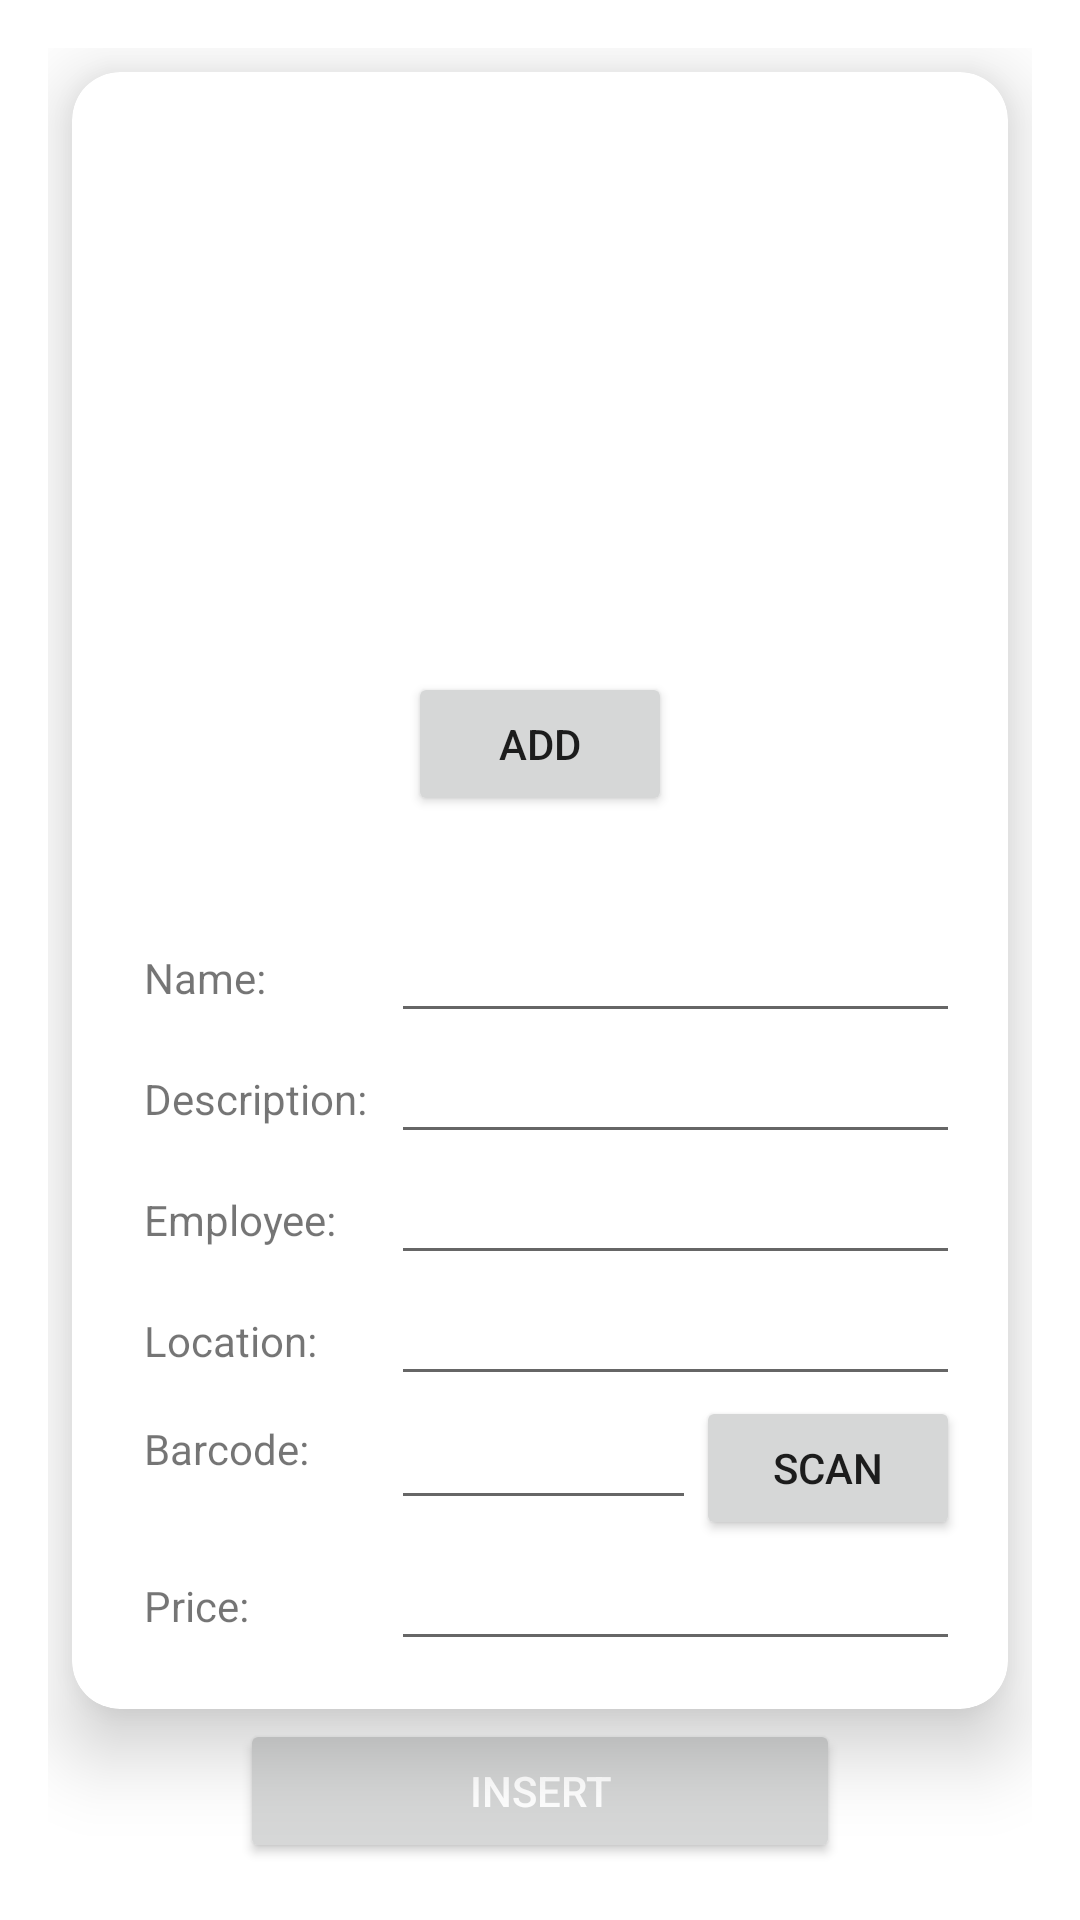

Android layout source for this screen:
<!-- AndroidManifest.xml: application theme Theme.AssetManager -->
<!-- res/layout/fragment_asset_insert.xml -->
<?xml version="1.0" encoding="utf-8"?>
<androidx.constraintlayout.widget.ConstraintLayout xmlns:android="http://schemas.android.com/apk/res/android"
    xmlns:tools="http://schemas.android.com/tools"
    xmlns:app="http://schemas.android.com/apk/res-auto"
    android:layout_width="match_parent"
    android:layout_height="match_parent"
    android:padding="@dimen/location_item_padding">

    <com.google.android.material.card.MaterialCardView
        android:id="@+id/materialCardView"
        android:layout_width="match_parent"
        android:layout_height="wrap_content"
        android:layout_margin="@dimen/location_item_layout_margin"
        app:cardCornerRadius="@dimen/location_item_card_corner_radius"
        app:cardElevation="@dimen/asset_insert_card_elev"
        app:layout_constraintEnd_toEndOf="parent"
        app:layout_constraintStart_toStartOf="parent"
        app:layout_constraintTop_toTopOf="parent"
      >

        <LinearLayout
            android:layout_width="match_parent"
            android:layout_height="wrap_content"
            android:orientation="vertical"
            >

            
            <ImageView
                android:id="@+id/asset_insert_imageView"
                android:layout_width="@dimen/asset_insert_imageview_height_width"
                android:layout_height="@dimen/asset_insert_imageview_height_width"
                android:src="@drawable/ic_launcher_foreground"
                android:layout_gravity="center_horizontal"
                android:padding="@dimen/location_item_padding"
                android:contentDescription="Image" />

            
            <Button
                android:id="@+id/insert_capture_btn"
                android:layout_width="wrap_content"
                android:layout_height="wrap_content"
                android:text="@string/asset_add_pic_lbl"
                android:layout_gravity="center_horizontal"
                android:layout_marginBottom="@dimen/location_item_padding" />

            
            <GridLayout
                android:layout_width="match_parent"
                android:layout_height="wrap_content"
                android:columnCount="2"
                android:rowCount="6"
                android:padding="@dimen/location_item_padding">

                
                <TextView
                    android:layout_width="wrap_content"
                    android:layout_height="wrap_content"
                    android:text="@string/asset_name_lbl"
                    android:layout_row="0"
                    android:layout_column="0"
                    android:padding="@dimen/location_item_layout_margin" />

                <EditText
                    android:layout_width="@dimen/asset_rec_item_textview_layout_width"
                    android:layout_height="wrap_content"
                    android:layout_column="1"
                    android:layout_row="0"
                    android:layout_columnWeight="1"
                    android:padding="@dimen/location_item_layout_margin"
                    android:id="@+id/asset_insert_name_et" />

                
                <TextView
                    android:layout_width="wrap_content"
                    android:layout_height="wrap_content"
                    android:text="@string/asset_desc_lbl"
                    android:layout_row="1"
                    android:layout_column="0"
                    android:padding="@dimen/location_item_layout_margin" />

                <EditText
                    android:layout_width="@dimen/asset_rec_item_textview_layout_width"
                    android:layout_height="wrap_content"
                    android:layout_column="1"
                    android:layout_row="1"
                    android:layout_columnWeight="1"
                    android:padding="@dimen/location_item_layout_margin"
                    android:id="@+id/asset_insert_desc_et" />

                
                <TextView
                    android:layout_width="wrap_content"
                    android:layout_height="wrap_content"
                    android:text="@string/asset_employee_lbl"
                    android:layout_row="2"
                    android:layout_column="0"
                    android:padding="@dimen/location_item_layout_margin" />

                <AutoCompleteTextView
                    android:layout_width="@dimen/asset_rec_item_textview_layout_width"
                    android:layout_height="wrap_content"
                    android:layout_column="1"
                    android:layout_row="2"
                    android:layout_columnWeight="1"
                    android:id="@+id/asset_insert_tv_employee"
                    android:padding="@dimen/location_item_layout_margin"
                    />

                
                <TextView
                    android:layout_width="wrap_content"
                    android:layout_height="wrap_content"
                    android:text="@string/asset_location_lbl"
                    android:layout_row="3"
                    android:layout_column="0"
                    android:padding="@dimen/location_item_layout_margin" />

                <AutoCompleteTextView

                    android:layout_width="@dimen/asset_rec_item_textview_layout_width"
                    android:layout_height="wrap_content"
                    android:layout_column="1"
                    android:layout_row="3"
                    android:layout_columnWeight="1"
                    android:padding="@dimen/location_item_layout_margin"
                    android:id="@+id/asset_insert_tv_location" />

                
                <TextView
                    android:layout_width="wrap_content"
                    android:layout_height="wrap_content"
                    android:text="@string/asset_barcode_lbl"
                    android:layout_row="4"
                    android:layout_column="0"
                    android:padding="@dimen/location_item_layout_margin" />

                <LinearLayout
                    android:layout_width="@dimen/asset_rec_item_textview_layout_width"
                    android:layout_height="wrap_content"
                    android:layout_column="1"
                    android:layout_row="4"
                    android:layout_columnWeight="1"
                    android:orientation="horizontal">

                    <EditText
                        android:layout_width="@dimen/asset_rec_item_textview_layout_width"
                        android:layout_height="wrap_content"
                        android:layout_weight="1"
                        android:id="@+id/asset_insert_barcode_et" />

                    <Button
                        android:layout_width="wrap_content"
                        android:layout_height="wrap_content"
                        android:text="@string/asset_barcode_btn_lbl"
                        android:id="@+id/asset_insert_barcode_scan_btn" />
                </LinearLayout>

                
                <TextView
                    android:layout_width="wrap_content"
                    android:layout_height="wrap_content"
                    android:text="@string/asset_price_lbl"
                    android:layout_row="5"
                    android:layout_column="0"
                    android:padding="@dimen/location_item_layout_margin" />

                <EditText
                    android:layout_width="@dimen/asset_rec_item_textview_layout_width"
                    android:layout_height="wrap_content"
                    android:layout_column="1"
                    android:layout_row="5"
                    android:layout_columnWeight="1"
                    android:padding="@dimen/location_item_layout_margin"
                    android:id="@+id/asset_insert_price_et" />
            </GridLayout>
        </LinearLayout>
    </com.google.android.material.card.MaterialCardView>

    <Button
        android:id="@+id/btn_insert_asset"
        android:layout_width="@dimen/asset_insert_imageview_height_width"
        android:layout_height="wrap_content"
        android:layout_alignParentStart="true"
        android:layout_centerVertical="true"

        android:text="@string/asset_insert_btn_lbl"
        android:textColor="#FFFFFF"
        app:layout_constraintBottom_toBottomOf="parent"
        app:layout_constraintEnd_toEndOf="parent"
        app:layout_constraintStart_toStartOf="parent"
        app:layout_constraintTop_toBottomOf="@+id/materialCardView" />

</androidx.constraintlayout.widget.ConstraintLayout>
<!-- resources referenced by this layout -->
<resources>
  <dimen name="asset_insert_card_elev">15dp</dimen>
  <dimen name="asset_insert_imageview_height_width">200dp</dimen>
  <dimen name="asset_rec_item_textview_layout_width">0dp</dimen>
  <dimen name="location_item_card_corner_radius">16dp</dimen>
  <dimen name="location_item_layout_margin">8dp</dimen>
  <dimen name="location_item_padding">16dp</dimen>
  <!-- drawable ic_launcher_foreground: webp bitmap (mipmap-hdpi, 2656 bytes) -->
  <string name="asset_add_pic_lbl">Add</string>
  <string name="asset_barcode_btn_lbl">Scan</string>
  <string name="asset_barcode_lbl">Barcode:</string>
  <string name="asset_desc_lbl">Description:</string>
  <string name="asset_employee_lbl">Employee:</string>
  <string name="asset_insert_btn_lbl">Insert</string>
  <string name="asset_location_lbl">Location:</string>
  <string name="asset_name_lbl">Name:</string>
  <string name="asset_price_lbl">Price:</string>
  <style name="Theme.AssetManager" parent="Theme.MaterialComponents.Light.DarkActionBar">
          
          <item name="colorPrimary">@color/colorPrimary</item>
          <item name="colorPrimaryVariant">@color/colorPrimaryDark</item>
          <item name="colorOnPrimary">@android:color/white</item>
  
          
          <item name="colorSecondary">@color/colorAccent</item>
          <item name="colorSecondaryVariant">@color/colorAccent</item>
          <item name="colorOnSecondary">@android:color/black</item>
  
          
          <item name="android:statusBarColor">@color/colorPrimaryDark</item>
  
  
          
      </style>
  <color name="colorPrimary">#3F51B5</color>
  <color name="colorPrimaryDark">#303F9F</color>
  <color name="colorAccent">#F44336</color>
</resources>
